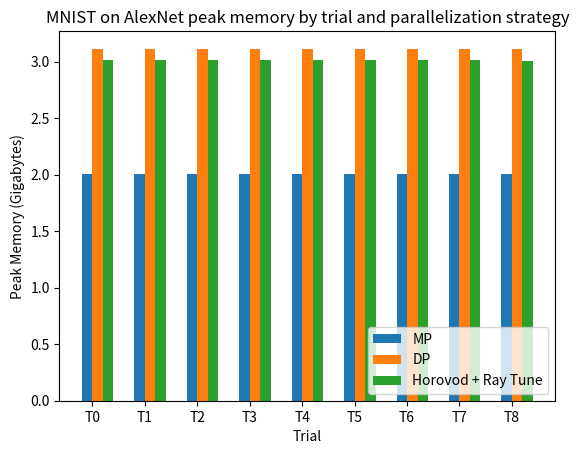

Python code for this plot:
import numpy as np
import matplotlib.pyplot as plt


def plot_trial_results(all_trial_results, num_trials, metric_key, units=None):
    ind = np.arange(num_trials)
    width = 0.2
    i = 0

    # Plot trial results for each parallelization strategy
    for parallelization_strat, trial_results in all_trial_results.items():
        plt.bar(ind + (i * width), list(res[metric_key] for res in trial_results),
                width, label=parallelization_strat)
        i += 1

    y_label = metric_key if units is None else f"{metric_key} ({units})"
    plt.xlabel("Trial")
    plt.ylabel("Peak Memory (Gigabytes)")
    plt.title(f"MNIST on AlexNet peak memory by trial and parallelization strategy")

    plt.xticks(ind + width / 2, (f"T{i}" for i in range(num_trials)))
    plt.legend(loc='lower right')
    plt.show()


def plot_overall_runtime(overall_runtimes, units='s'):
    x = [k for k,v in overall_runtimes.items()]
    x_pos = [i for i,_ in enumerate(x)]
    y = [v for _,v in overall_runtimes.items()]

    # Plot overall runtime for each parallelization strategy
    plt.bar(x_pos, y)

    y_label = "Runtime" if units is None else f"Runtime ({units})"
    plt.ylabel(y_label)
    plt.title("Overall HPO runtime by parallelization strategy")

    plt.xticks(x_pos, x)
    plt.legend(loc='best')
    plt.show()


def main():
    num_trials = 9
    all_trial_results = {
        'MP': [
            {"runtime": 60.009412026032805, "mem_params": 244341408, "mem_bufs": 0, "mem_peak": 2156343296/1073741824},
            {"runtime": 60.26496073510498, "mem_params": 244341408, "mem_bufs": 0, "mem_peak": 2156343296/1073741824},
            {"runtime": 60.48147195391357, "mem_params": 244341408, "mem_bufs": 0, "mem_peak": 2156343296/1073741824},
            {"runtime": 57.63888473622501, "mem_params": 244341408, "mem_bufs": 0, "mem_peak": 2154813440/1073741824},
            {"runtime": 58.477564914152026, "mem_params": 244341408, "mem_bufs": 0, "mem_peak": 2154813440/1073741824},
            {"runtime": 57.36283093178645, "mem_params": 244341408, "mem_bufs": 0, "mem_peak": 2154813440/1073741824},
            {"runtime": 59.94434227794409, "mem_params": 244341408, "mem_bufs": 0, "mem_peak": 2154764288/1073741824},
            {"runtime": 57.36915805004537, "mem_params": 244341408, "mem_bufs": 0, "mem_peak": 2154764288/1073741824},
            {"runtime": 57.448675252497196, "mem_params": 244341408, "mem_bufs": 0, "mem_peak": 2154764288/1073741824}
        ],
        'DP': [
            {"runtime": 98.86405460909009, "mem_params": 244341408, "mem_bufs": 0, "mem_peak": 3344906752/1073741824},
            {"runtime": 98.76292283693328, "mem_params": 244341408, "mem_bufs": 0, "mem_peak": 3344906752/1073741824},
            {"runtime": 99.04266539029777, "mem_params": 244341408, "mem_bufs": 0, "mem_peak": 3344906752/1073741824},
            {"runtime": 67.05662207491696, "mem_params": 244341408, "mem_bufs": 0, "mem_peak": 3343928832/1073741824},
            {"runtime": 66.58223777450621, "mem_params": 244341408, "mem_bufs": 0, "mem_peak": 3343928832/1073741824},
            {"runtime": 67.14807305671275, "mem_params": 244341408, "mem_bufs": 0, "mem_peak": 3343928832/1073741824},
            {"runtime": 62.70460104569793, "mem_params": 244341408, "mem_bufs": 0, "mem_peak": 3343360512/1073741824},
            {"runtime": 61.56561255082488, "mem_params": 244341408, "mem_bufs": 0, "mem_peak": 3343360512/1073741824},
            {"runtime": 60.24541654996574, "mem_params": 244341408, "mem_bufs": 0, "mem_peak": 3343360512/1073741824}
        ],
        'Horovod + Ray Tune': [
            {"runtime":  97.3423 , "mem_peak":  3233902592/1073741824 },
            {"runtime":  97.266  , "mem_peak":  3233902592/1073741824 },
            {"runtime":  97.2807 , "mem_peak":  3233902592/1073741824 },
            {"runtime":  66.3573 , "mem_peak":  3233257472/1073741824 },
            {"runtime":  65.9218 , "mem_peak":  3233257472/1073741824 },
            {"runtime":  66.6642 , "mem_peak":  3233257472/1073741824 },
            {"runtime":  66.0314 , "mem_peak":  3233280000/1073741824 },
            {"runtime":  68.2389 , "mem_peak":  3233257472/1073741824 },
            {"runtime":  65.7218 , "mem_peak":  3232670208/1073741824 },

        ]
        # 'GPipe': [
        #     {},
        #     {},
        #     {},
        #     {},
        #     {},
        #     {},
        #     {},
        #     {},
        #     {}
        #    ]

    }
    plot_trial_results(all_trial_results, num_trials, 'mem_peak', 's')

    # Not particularly meaningful
    #plot_trial_results(all_trial_results, num_trials, 'accuracy', '%')

    overall_runtimes = {
        'MP': 23827 / 3600,
        'DP': 25318 / 3600,
        'GPipe': 25840 / 3600,
    }
    #plot_overall_runtime(overall_runtimes, units='hours')


if __name__ == "__main__":
    main()


